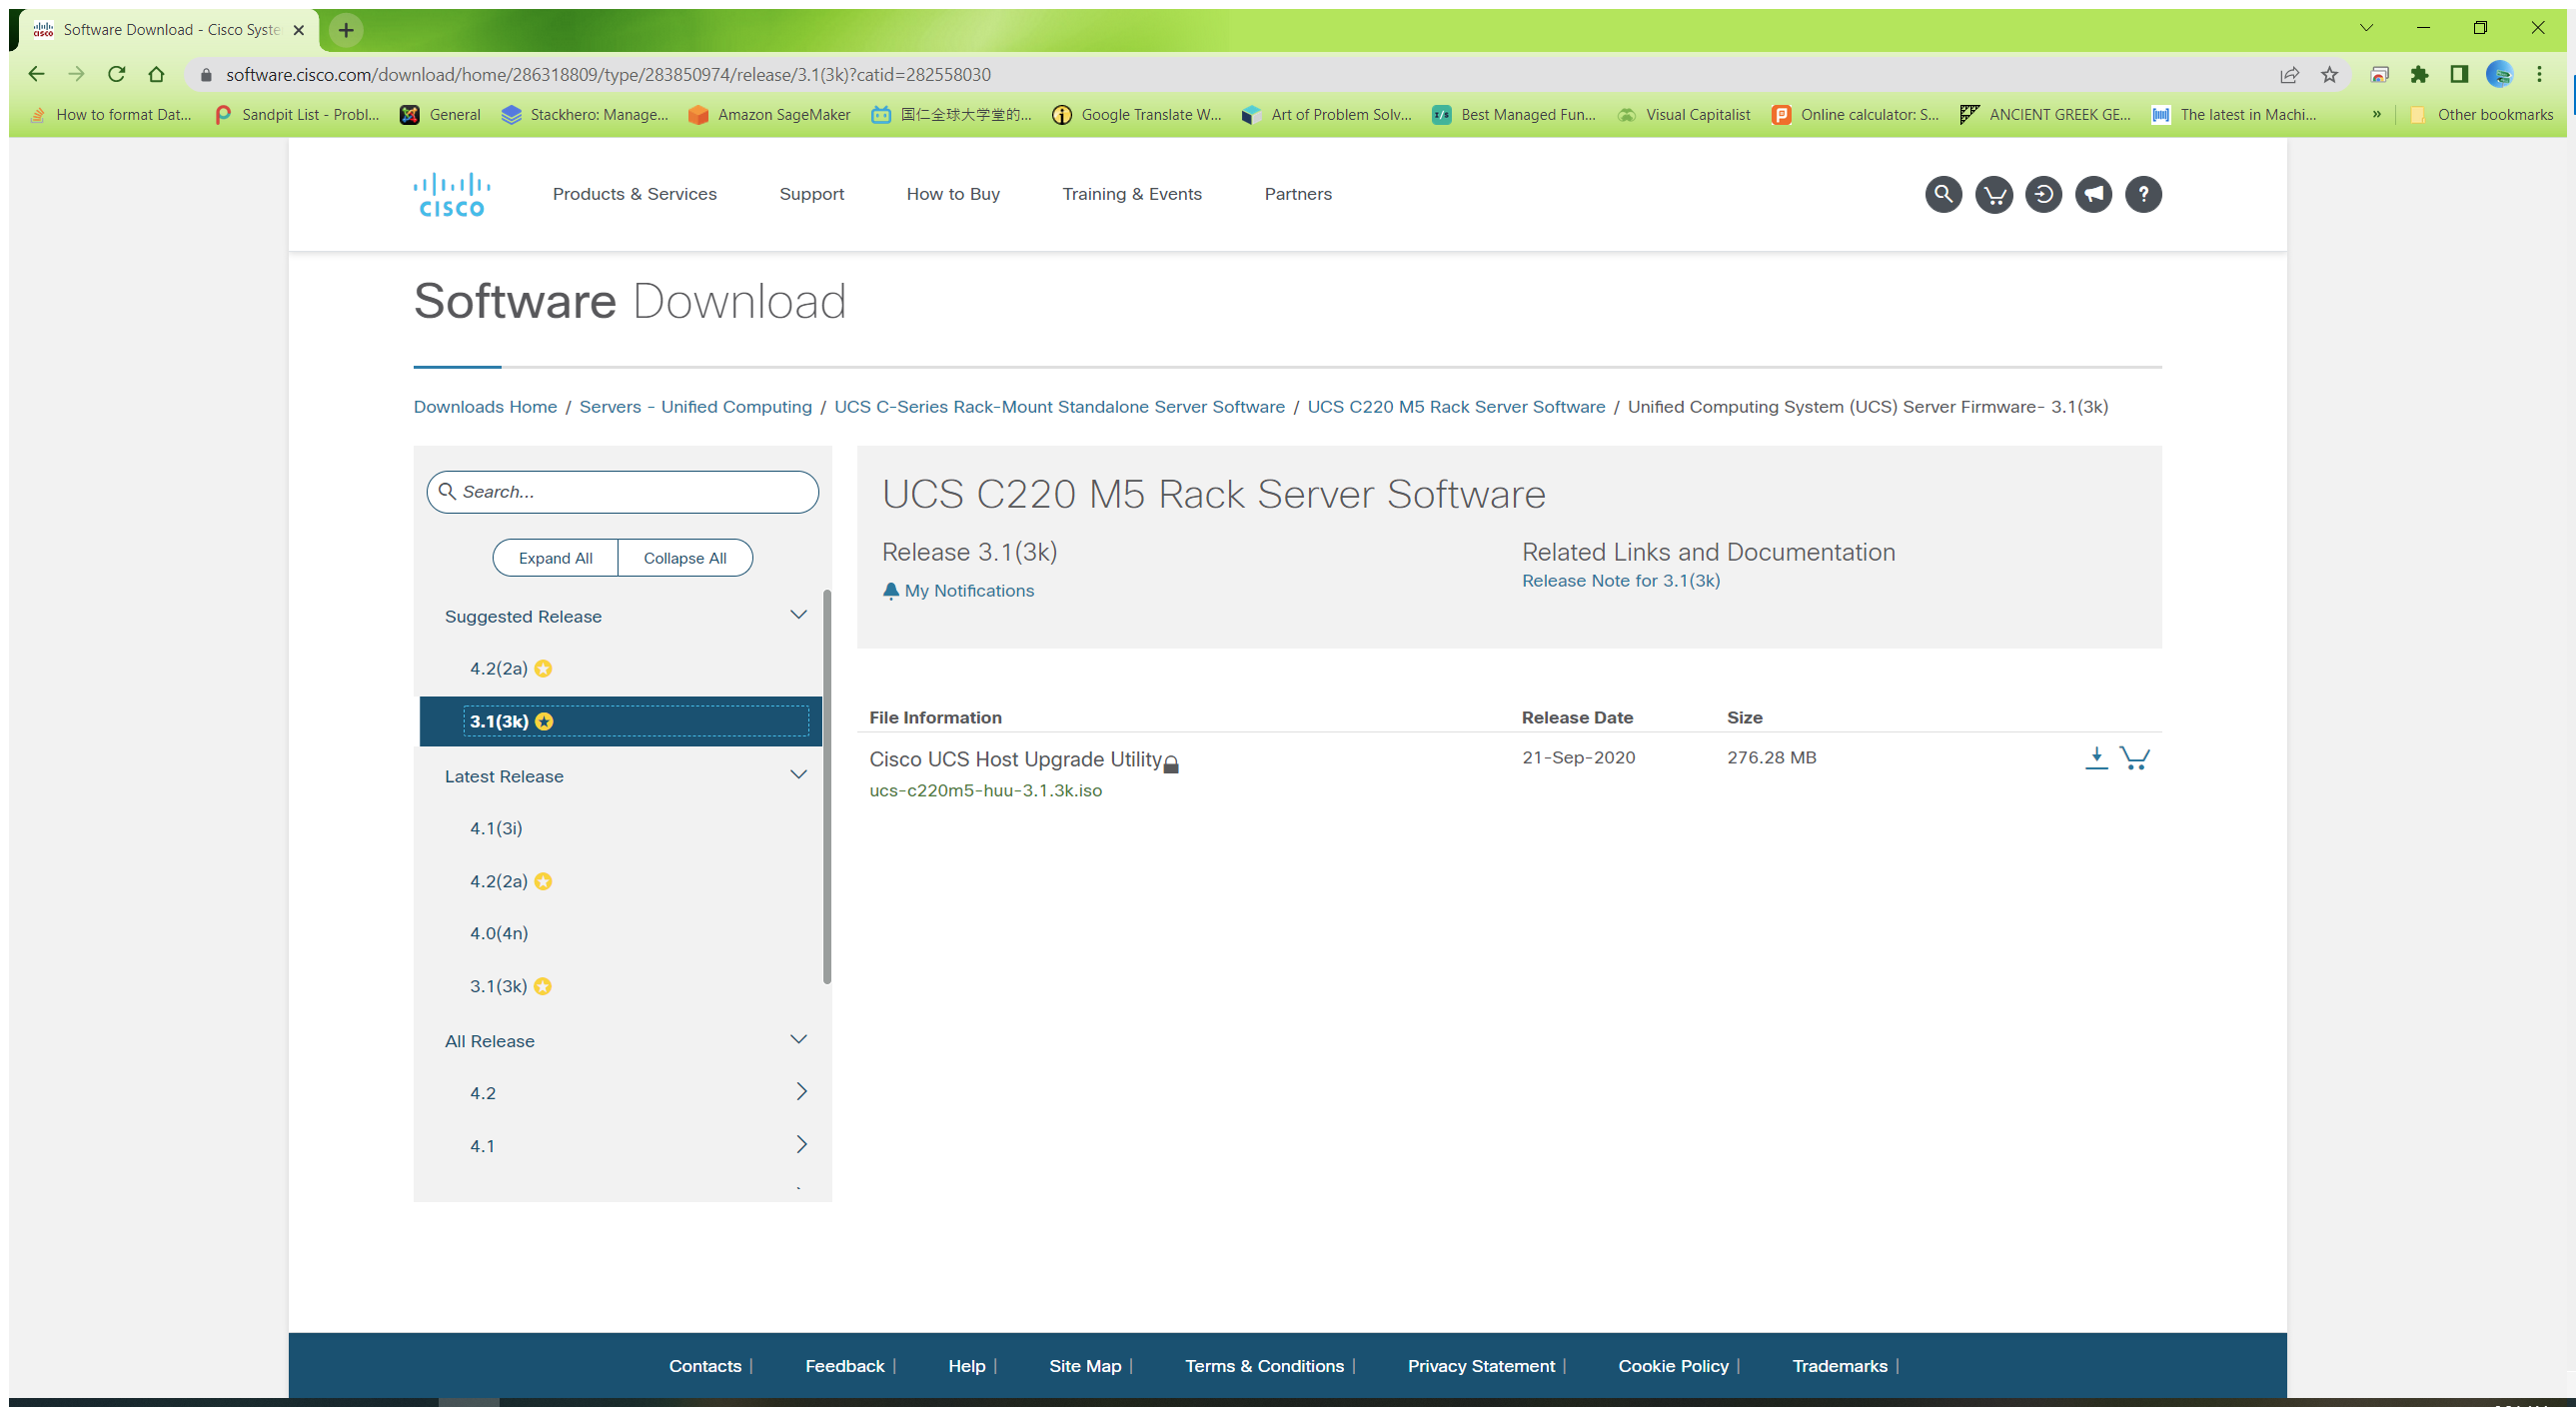
Workflow: word

Step 1: Use Application/Browser (chrome.exe)

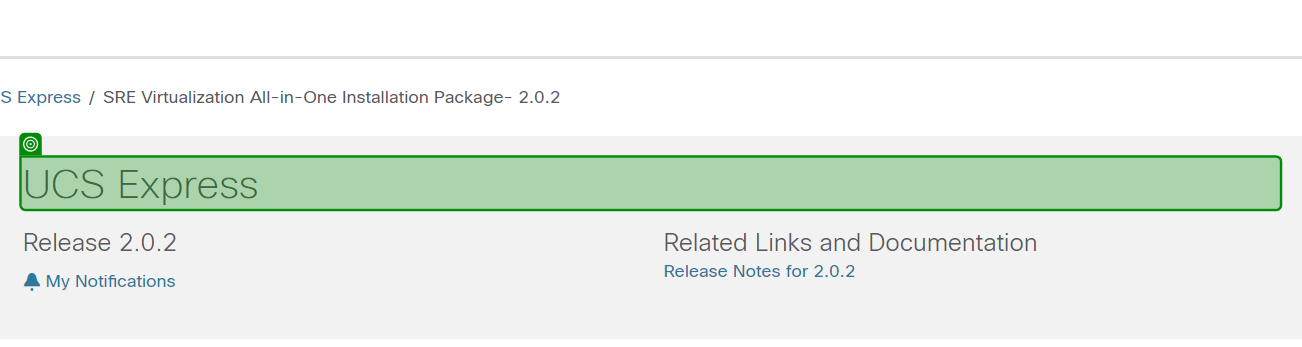
Step 2: get-text from 'UCS Express'

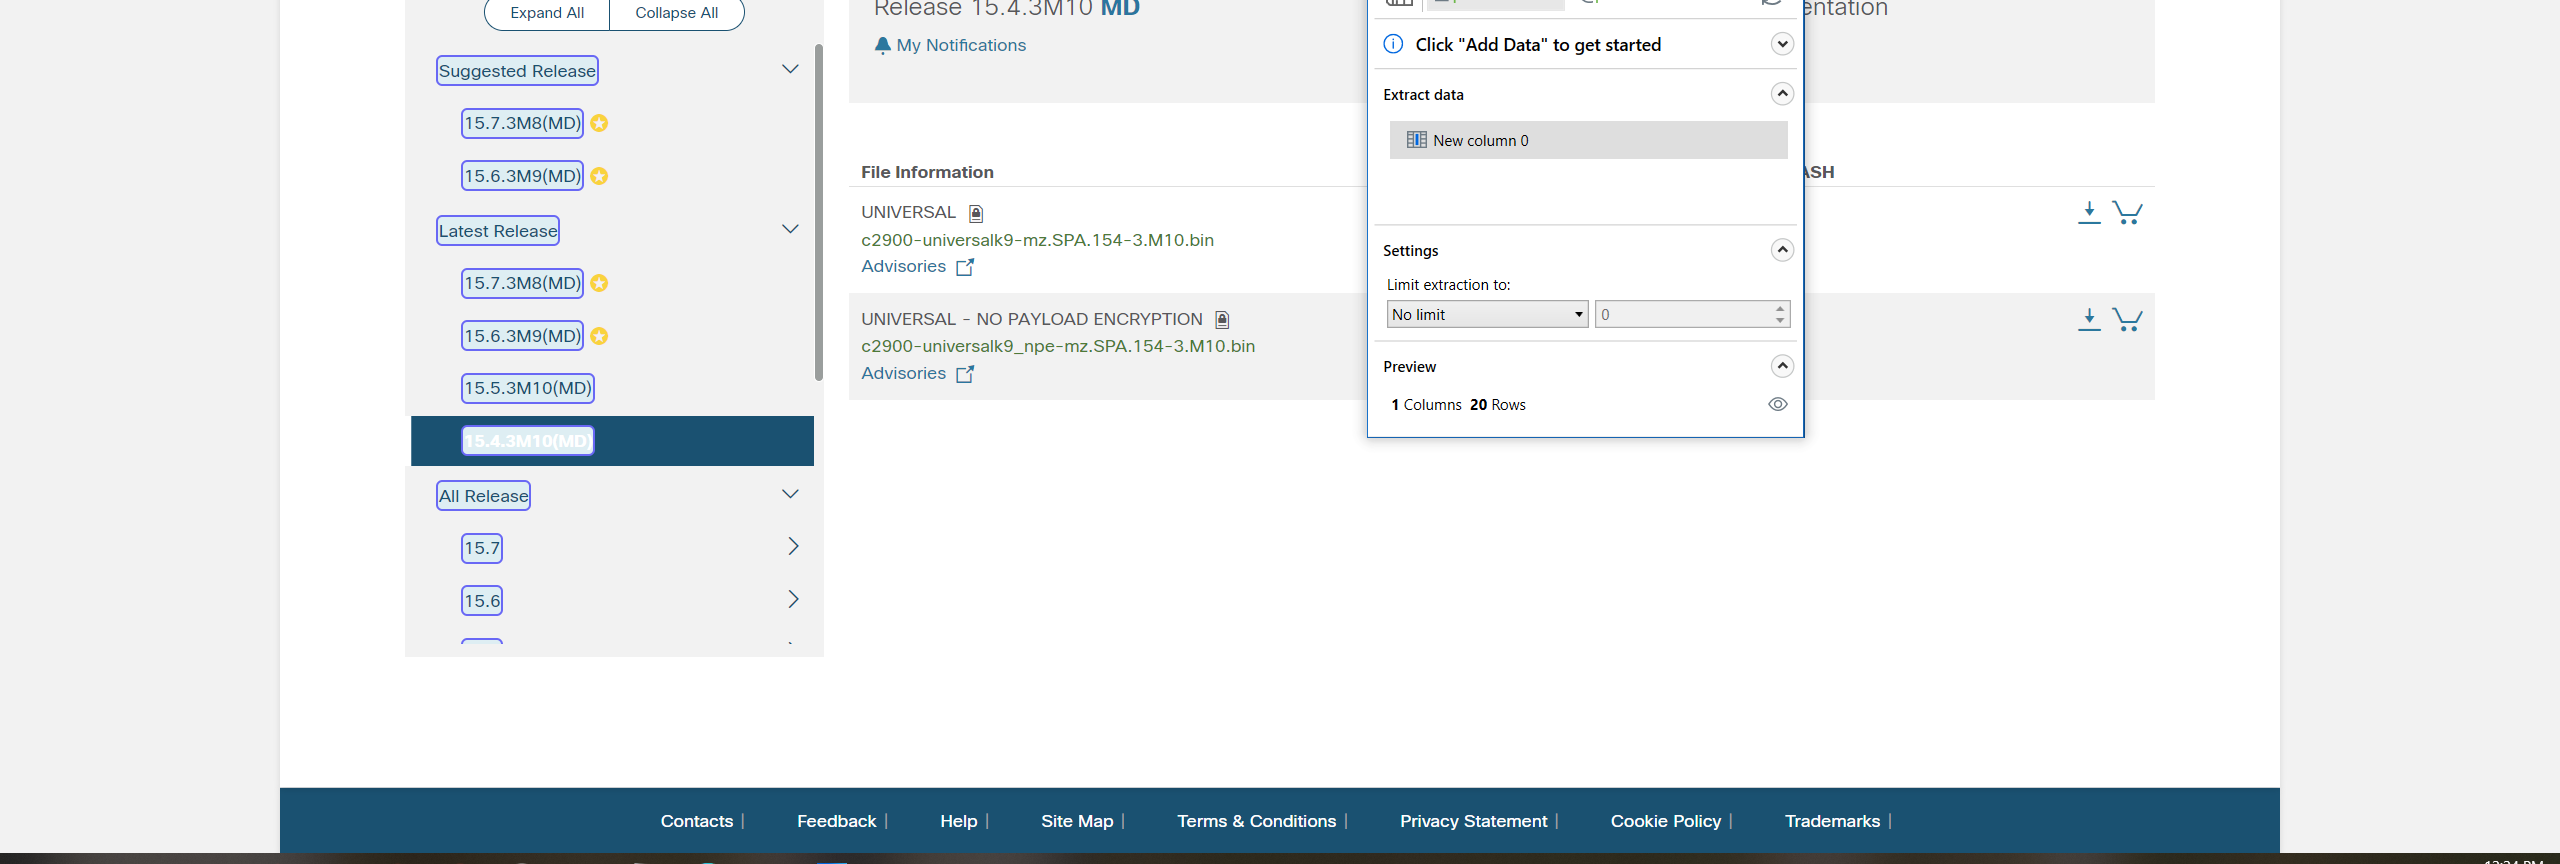
Step 3: get-text (repeated 2 times)

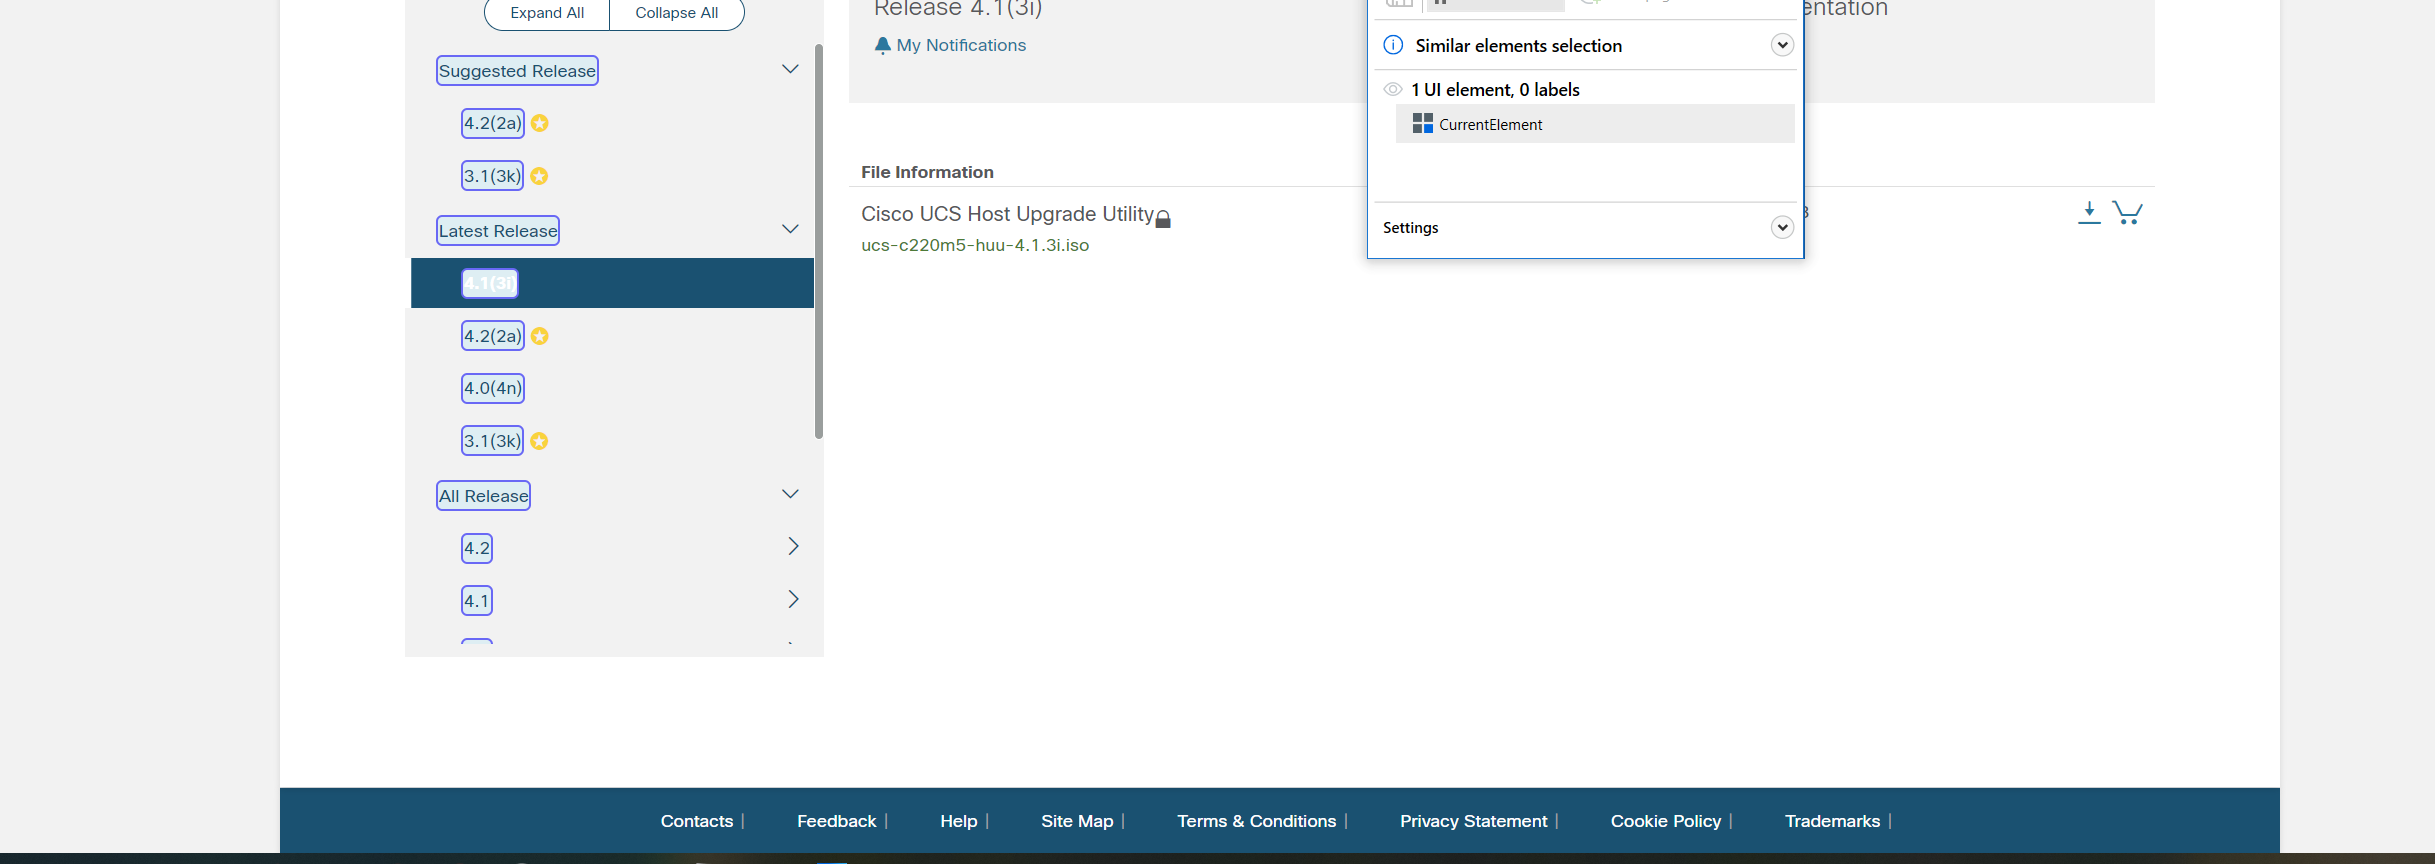
Step 5: For Each UI Element

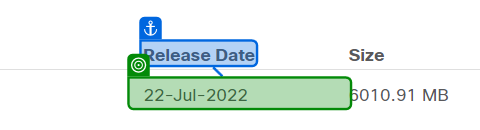
Step 6 [then]: get-text from 'Release Date'

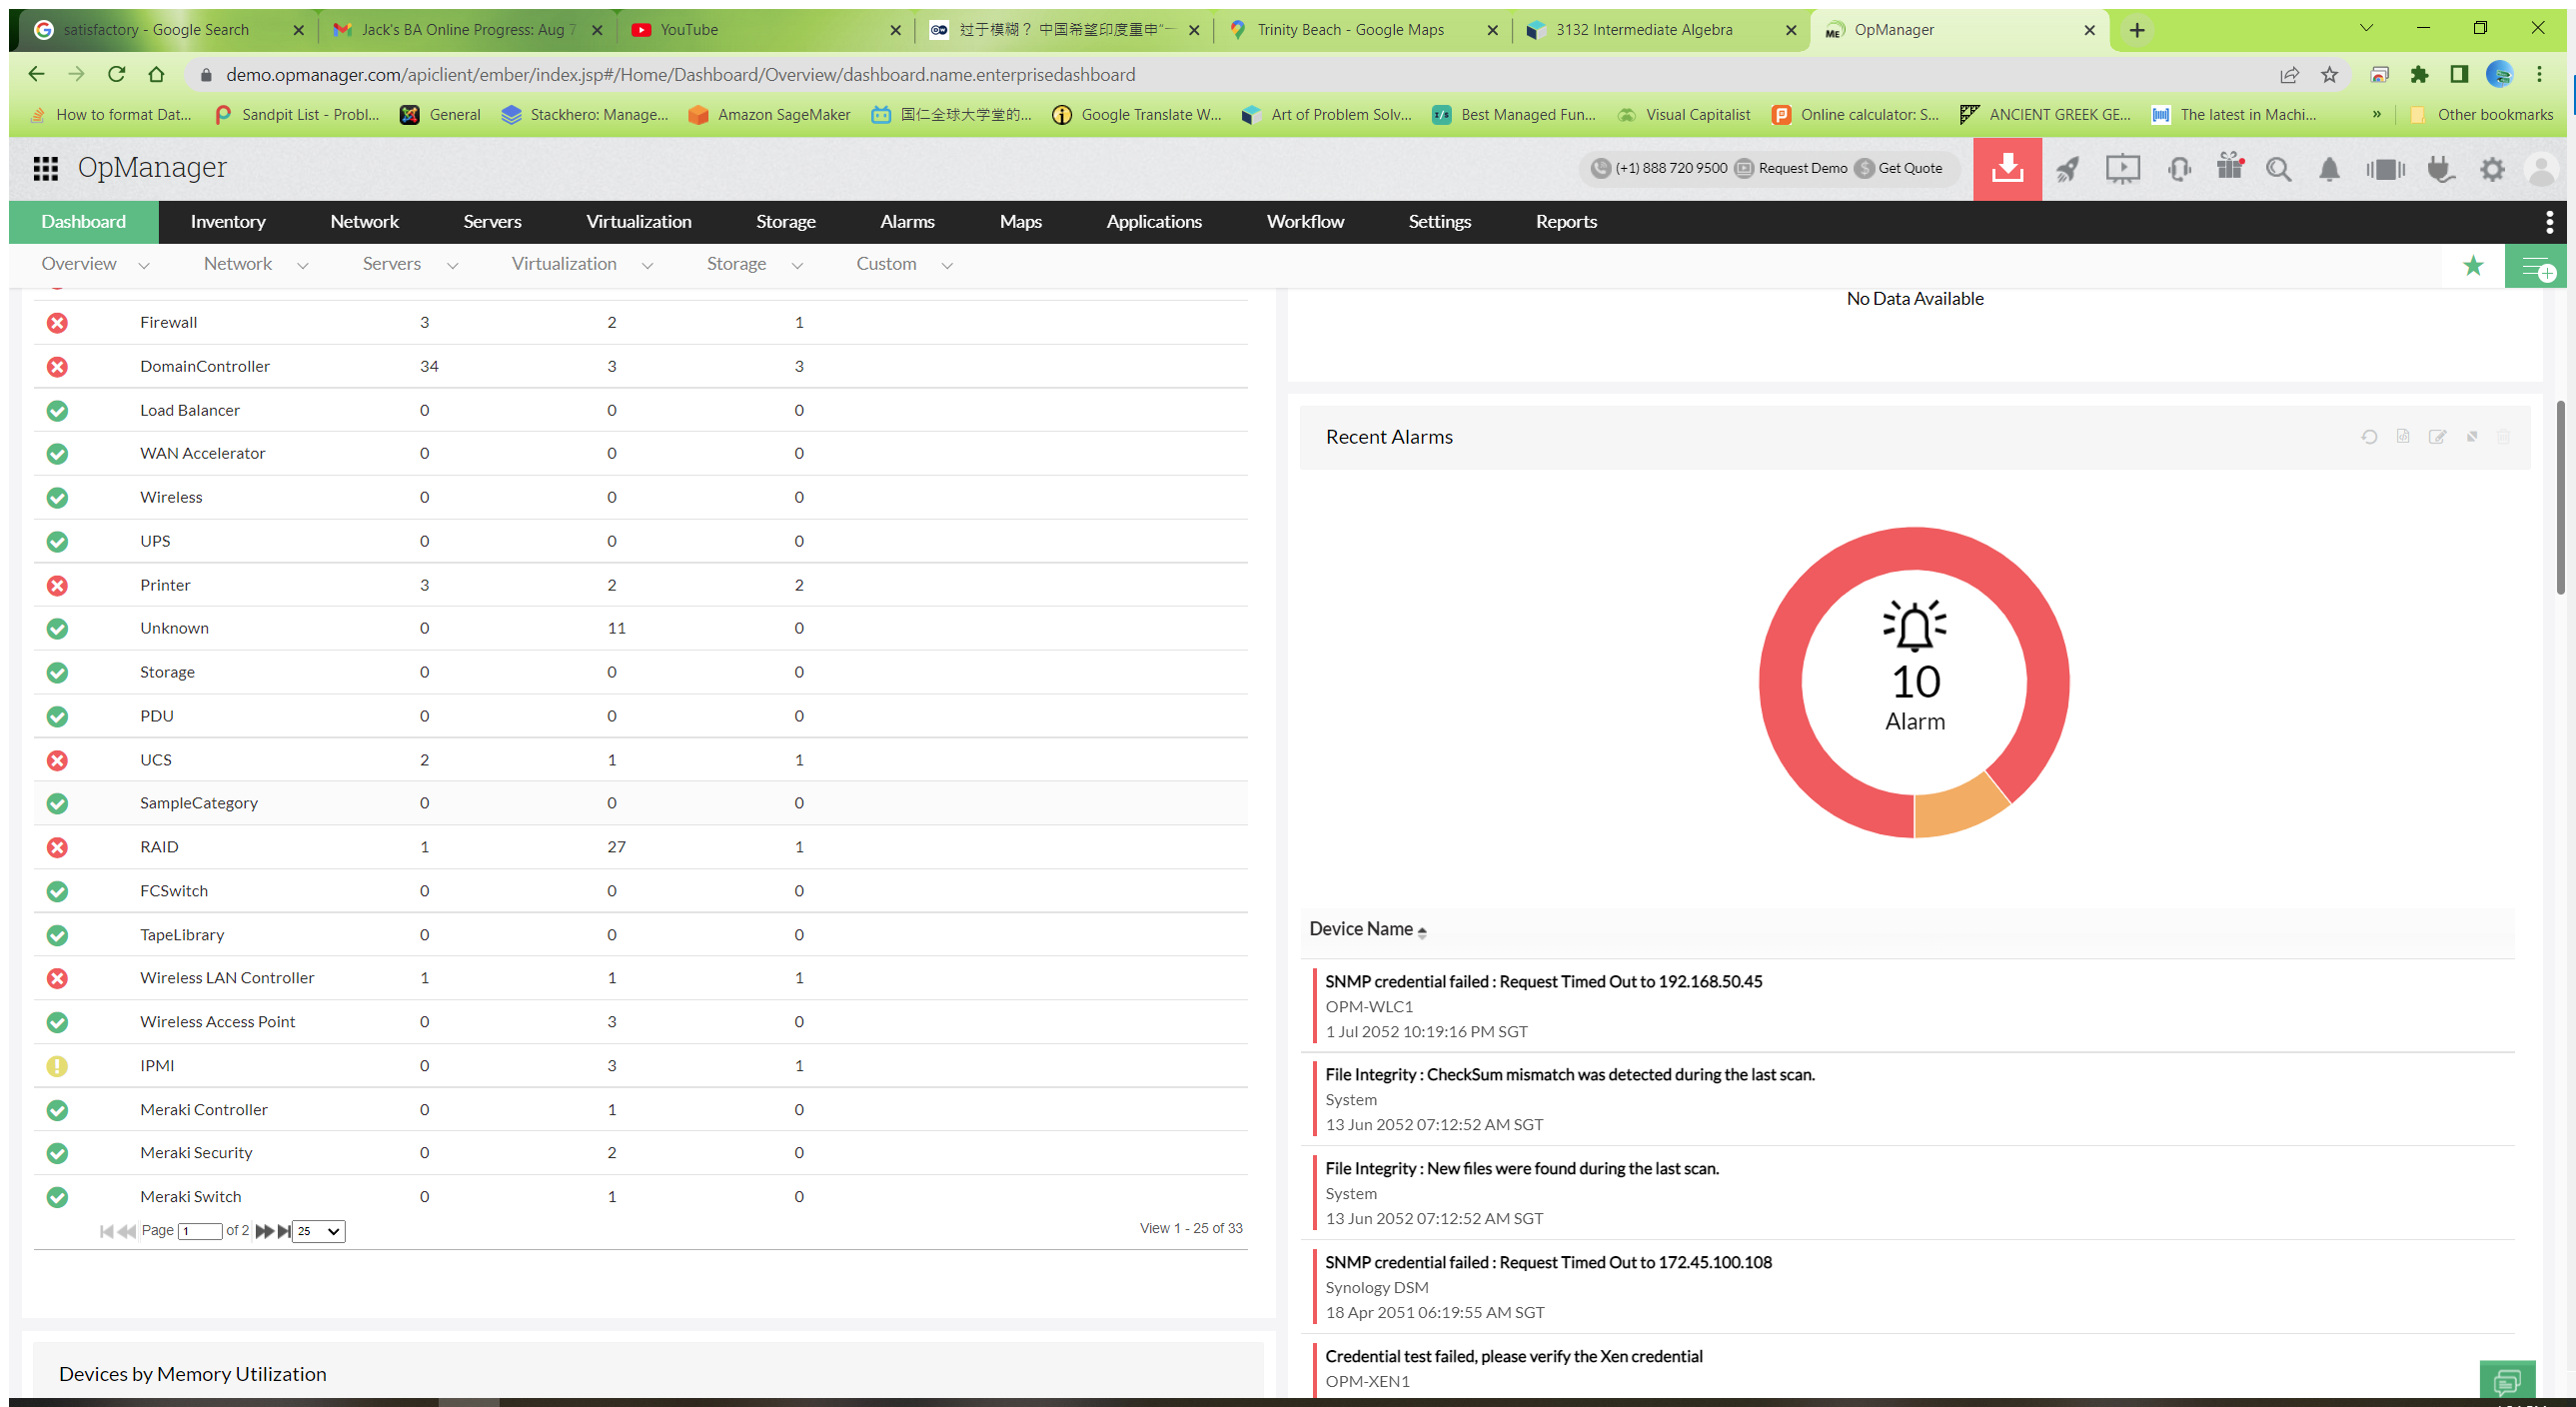
Step 7: Use Application/Browser in window 'OpManager' (chrome.exe)

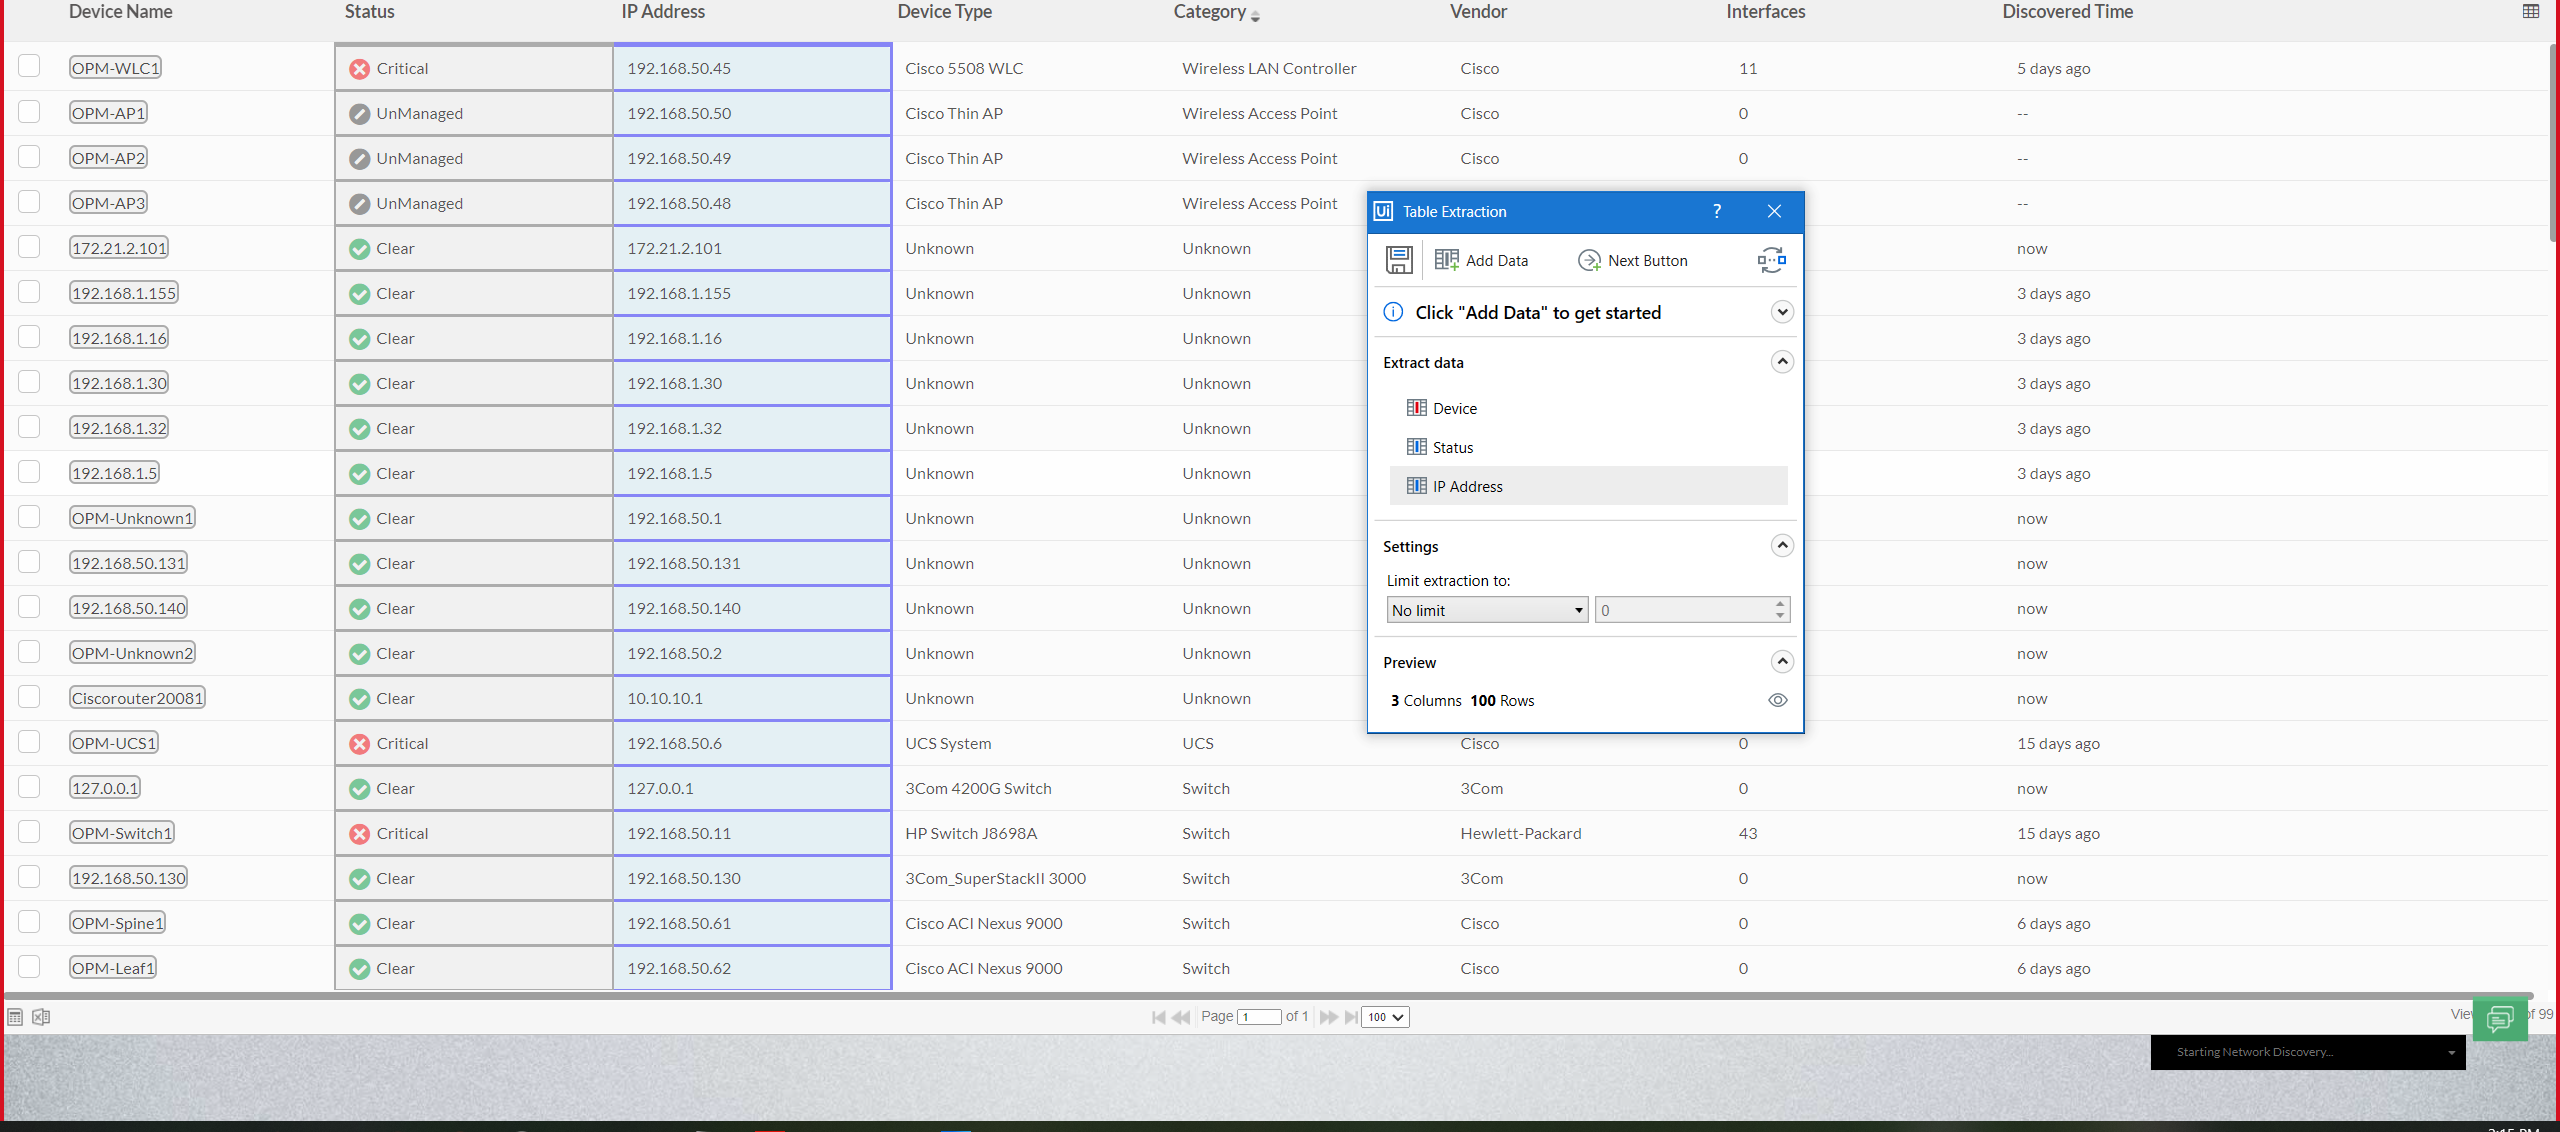
Step 8: get-text

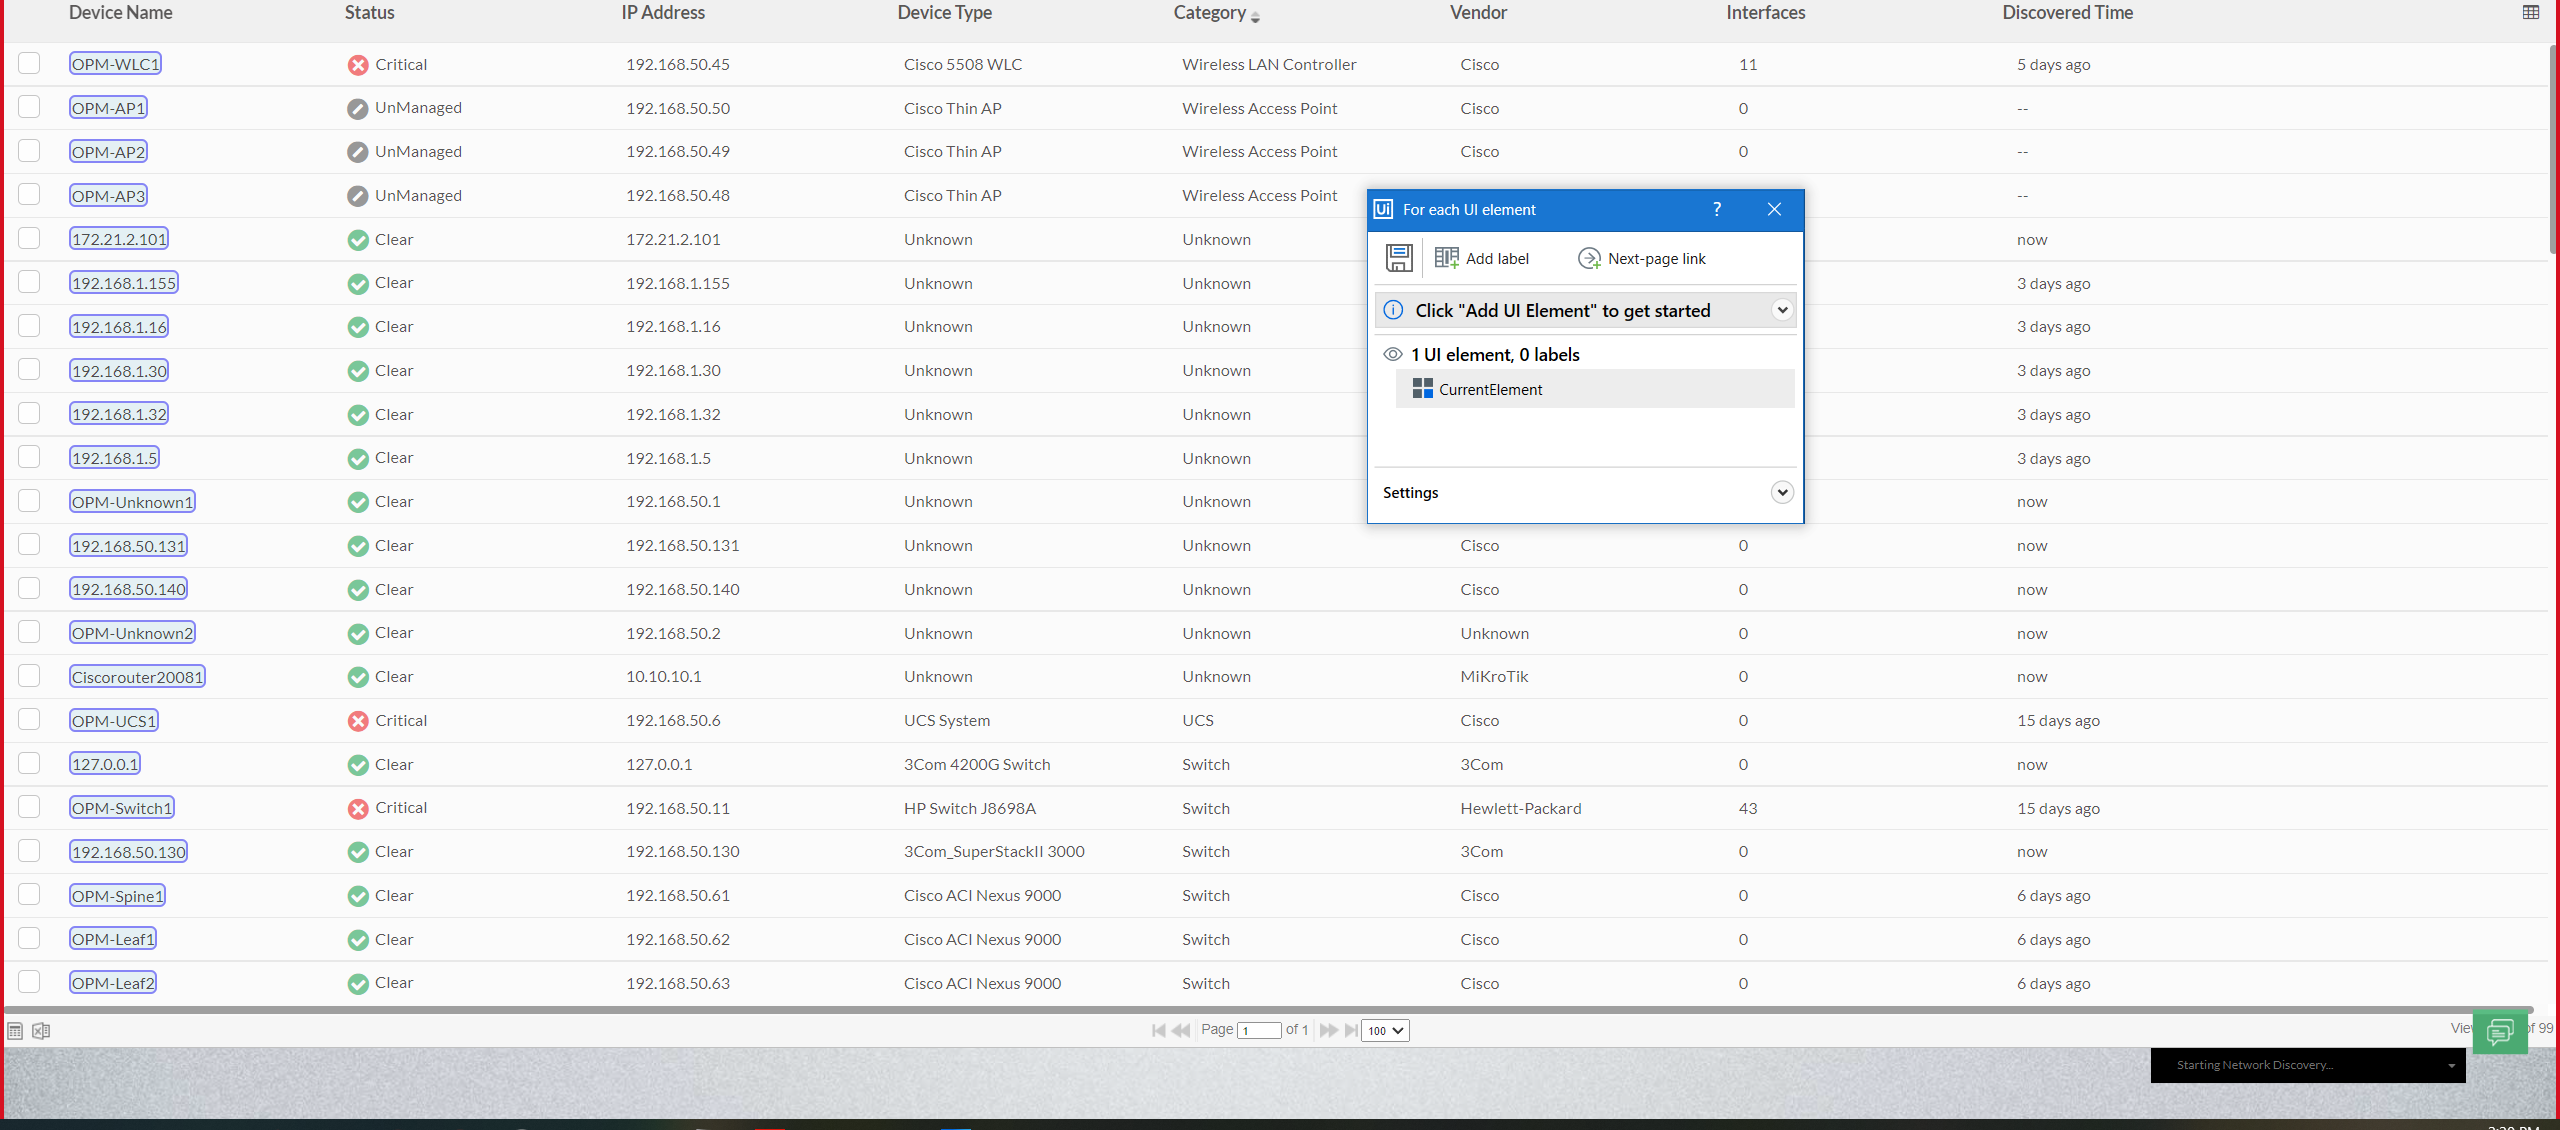
Step 9: For Each UI Element

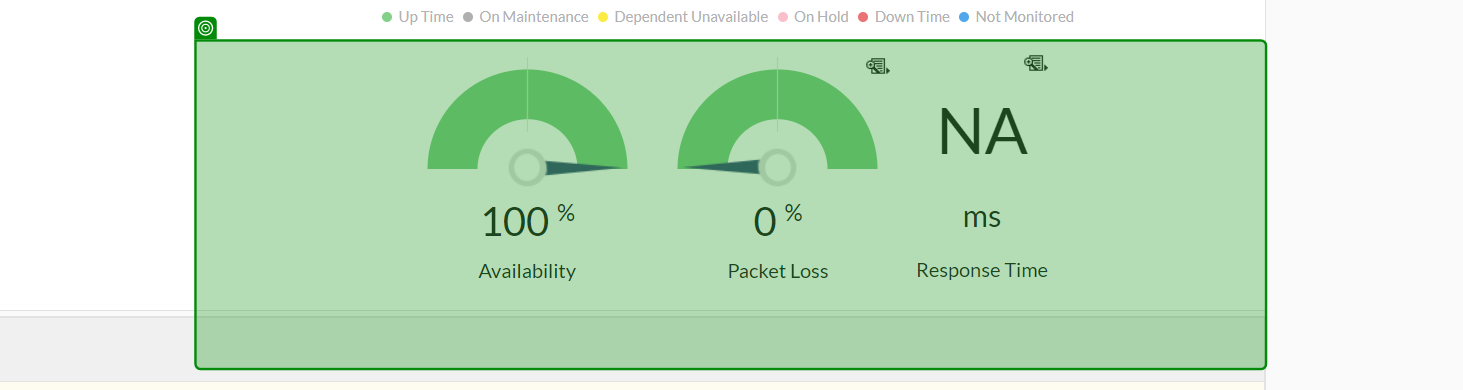
Step 10: screenshot-of of '100 % Availability'